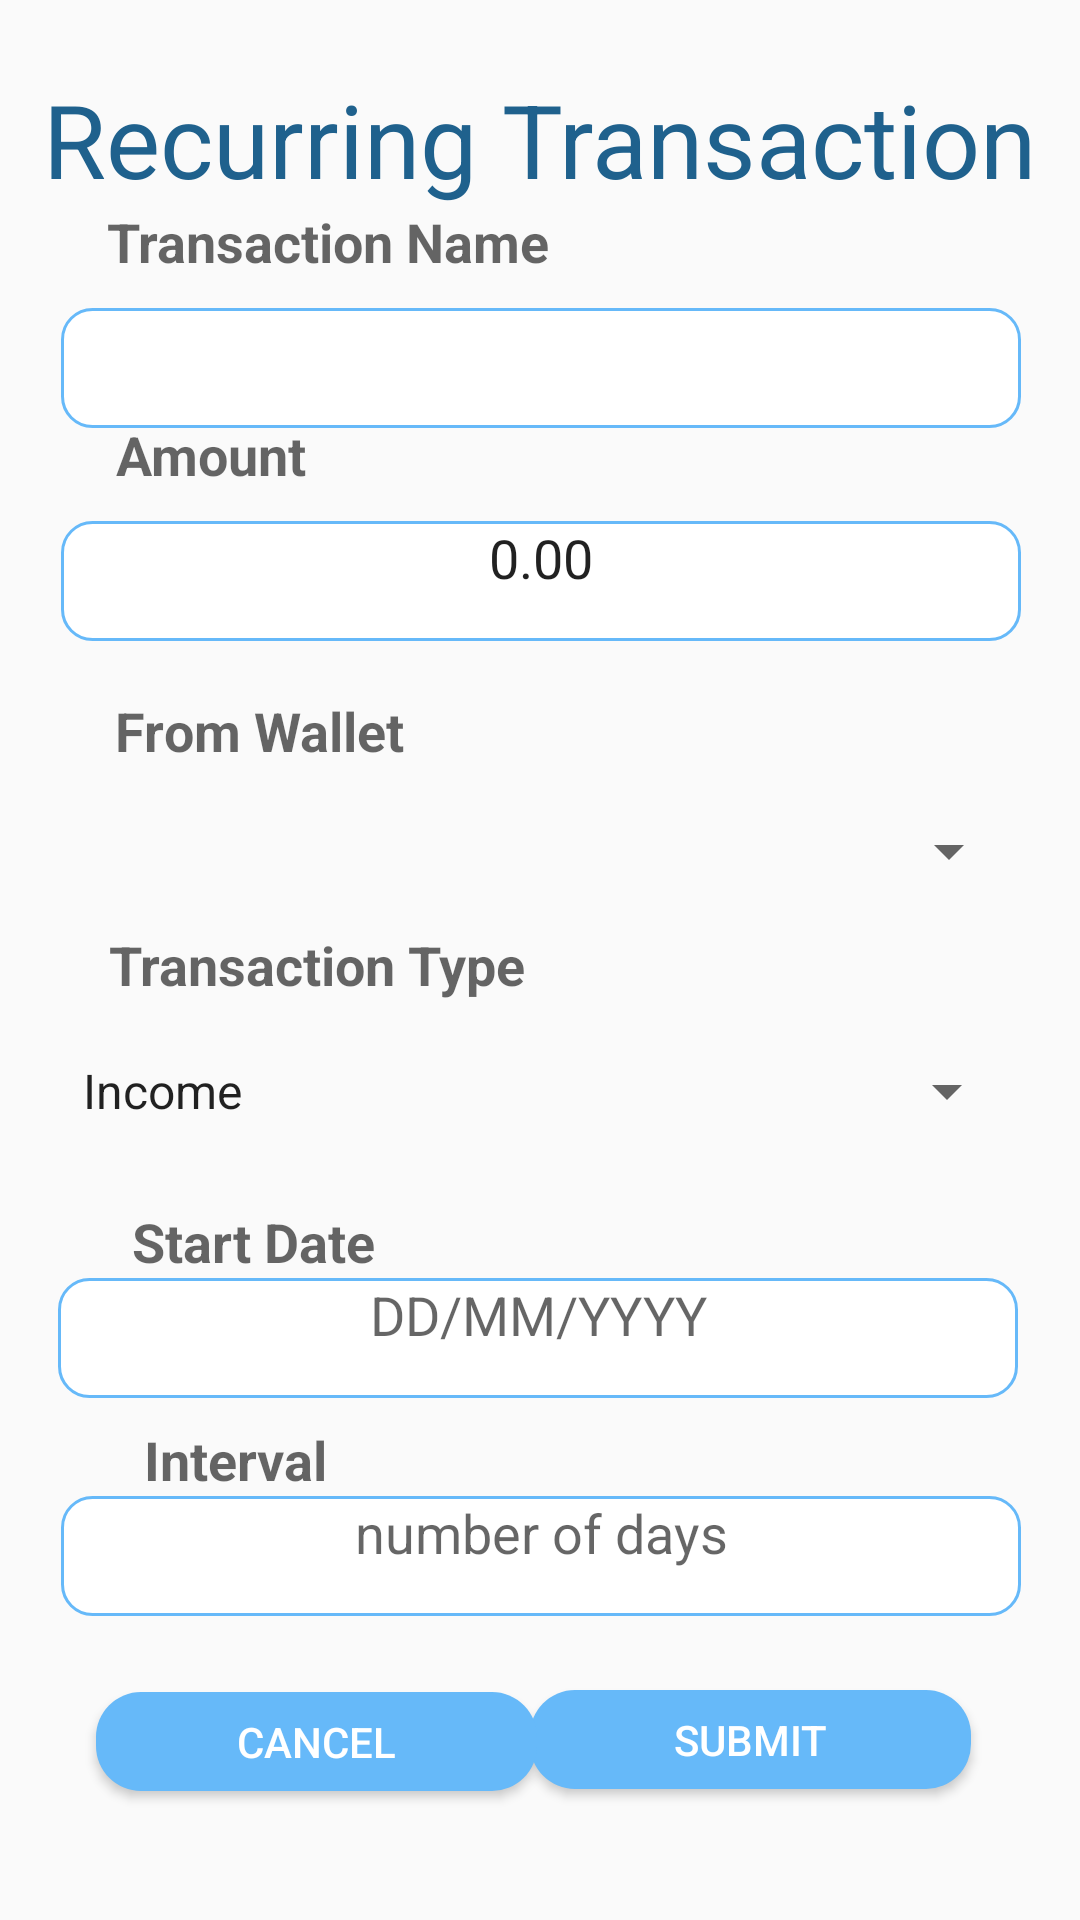

Reconstruct the res/layout file that produces this screen, plus the resources it refers to.
<!-- AndroidManifest.xml: application theme AppTheme -->
<!-- res/layout/activity_recurring_transaction.xml -->
<?xml version="1.0" encoding="utf-8"?>
<androidx.constraintlayout.widget.ConstraintLayout xmlns:android="http://schemas.android.com/apk/res/android"
    xmlns:app="http://schemas.android.com/apk/res-auto"
    xmlns:tools="http://schemas.android.com/tools"
    android:layout_width="match_parent"
    android:layout_height="match_parent"
    tools:context=".RecurringTransactionActivity">

    <TextView
        android:id="@+id/textView24"
        android:layout_width="wrap_content"
        android:layout_height="wrap_content"
        android:layout_marginStart="48dp"
        android:text="Interval"
        android:textAppearance="@style/TextAppearance.AppCompat.Medium"
        android:textStyle="bold"
        app:layout_constraintBottom_toTopOf="@+id/RTDate2"
        app:layout_constraintStart_toStartOf="parent" />

    <EditText
        android:id="@+id/RTDate2"
        android:layout_width="320dp"
        android:layout_height="40dp"
        android:background="@drawable/custom_edittext"
        android:gravity="center_horizontal"
        android:hint="number of days"
        app:layout_constraintBottom_toBottomOf="parent"
        app:layout_constraintEnd_toEndOf="parent"
        app:layout_constraintHorizontal_bias="0.505"
        app:layout_constraintStart_toStartOf="parent"
        app:layout_constraintTop_toTopOf="parent"
        app:layout_constraintVertical_bias="0.831" />

    <TextView
        android:id="@+id/textView20"
        android:layout_width="wrap_content"
        android:layout_height="wrap_content"
        android:layout_marginBottom="8dp"
        android:text="From Wallet"
        android:textAppearance="@style/TextAppearance.AppCompat.Medium"
        android:textStyle="bold"
        app:layout_constraintBottom_toTopOf="@+id/wallet_spinner"
        app:layout_constraintEnd_toEndOf="parent"
        app:layout_constraintHorizontal_bias="0.146"
        app:layout_constraintStart_toStartOf="parent" />

    <EditText
        android:id="@+id/RTDate"
        android:layout_width="320dp"
        android:layout_height="40dp"
        android:background="@drawable/custom_edittext"
        android:gravity="center_horizontal"
        android:hint="DD/MM/YYYY"
        app:layout_constraintBottom_toBottomOf="parent"
        app:layout_constraintEnd_toEndOf="parent"
        app:layout_constraintHorizontal_bias="0.483"
        app:layout_constraintStart_toStartOf="parent"
        app:layout_constraintTop_toTopOf="parent"
        app:layout_constraintVertical_bias="0.71" />


    <Button
        android:id="@+id/addTransaction_submit3"
        android:layout_width="147dp"
        android:layout_height="33dp"
        android:background="@drawable/submit_button"
        android:text="SUBMIT"
        android:textColor="@color/White"
        app:layout_constraintBottom_toBottomOf="parent"
        app:layout_constraintEnd_toEndOf="parent"
        app:layout_constraintHorizontal_bias="0.829"
        app:layout_constraintStart_toStartOf="parent"
        app:layout_constraintTop_toTopOf="parent"
        app:layout_constraintVertical_bias="0.928" />

    <TextView
        android:id="@+id/textView"
        android:layout_width="wrap_content"
        android:layout_height="wrap_content"
        android:text="Recurring Transaction"
        android:textAppearance="@style/TextAppearance.AppCompat.Display1"
        android:textColor="@color/colorPrimary"
        app:layout_constraintBottom_toBottomOf="parent"
        app:layout_constraintEnd_toEndOf="parent"
        app:layout_constraintHorizontal_bias="0.496"
        app:layout_constraintStart_toStartOf="parent"
        app:layout_constraintTop_toTopOf="parent"
        app:layout_constraintVertical_bias="0.04" />

    <Spinner
        android:id="@+id/wallet_spinner"
        android:layout_width="320dp"
        android:layout_height="40dp"
        app:layout_constraintBottom_toBottomOf="parent"
        app:layout_constraintEnd_toEndOf="parent"
        app:layout_constraintHorizontal_bias="0.505"
        app:layout_constraintStart_toStartOf="parent"
        app:layout_constraintTop_toBottomOf="@+id/transactionAmount_edittext"
        app:layout_constraintVertical_bias="0.129" />

    <TextView
        android:layout_width="wrap_content"
        android:layout_height="wrap_content"
        android:layout_marginStart="44dp"
        android:text="Start Date"
        android:textAppearance="@style/TextAppearance.AppCompat.Medium"
        android:textStyle="bold"
        app:layout_constraintBottom_toTopOf="@+id/RTDate"
        app:layout_constraintStart_toStartOf="parent" />

    <TextView
        android:layout_width="wrap_content"
        android:layout_height="wrap_content"
        android:layout_marginBottom="10dp"
        android:text="Amount"
        android:textAppearance="@style/TextAppearance.AppCompat.Medium"
        android:textStyle="bold"
        app:layout_constraintBottom_toTopOf="@+id/transactionAmount_edittext"
        app:layout_constraintEnd_toEndOf="parent"
        app:layout_constraintHorizontal_bias="0.131"
        app:layout_constraintStart_toStartOf="parent" />

    <EditText
        android:id="@+id/transactionAmount_edittext"
        android:layout_width="320dp"
        android:layout_height="40dp"
        android:background="@drawable/custom_edittext"
        android:gravity="center_horizontal"
        android:inputType="numberDecimal"
        android:text="0.00"
        app:layout_constraintBottom_toBottomOf="parent"
        app:layout_constraintEnd_toEndOf="parent"
        app:layout_constraintHorizontal_bias="0.505"
        app:layout_constraintStart_toStartOf="parent"
        app:layout_constraintTop_toBottomOf="@+id/transactionName_edittext"
        app:layout_constraintVertical_bias="0.068" />

    <EditText
        android:id="@+id/transactionName_edittext"
        android:layout_width="320dp"
        android:layout_height="40dp"
        android:background="@drawable/custom_edittext"
        android:gravity="center_horizontal"
        android:hint=""
        app:layout_constraintBottom_toBottomOf="parent"
        app:layout_constraintEnd_toEndOf="parent"
        app:layout_constraintHorizontal_bias="0.505"
        app:layout_constraintStart_toStartOf="parent"
        app:layout_constraintTop_toTopOf="parent"
        app:layout_constraintVertical_bias="0.171" />

    <TextView
        android:id="@+id/textView5"
        android:layout_width="wrap_content"
        android:layout_height="wrap_content"
        android:layout_marginBottom="10dp"
        android:text="Transaction Name"
        android:textAppearance="@style/TextAppearance.AppCompat.Medium"
        android:textStyle="bold"
        app:layout_constraintBottom_toTopOf="@+id/transactionName_edittext"
        app:layout_constraintEnd_toEndOf="parent"
        app:layout_constraintHorizontal_bias="0.168"
        app:layout_constraintStart_toStartOf="parent" />

    <Spinner
        android:id="@+id/transactionType_spinner"
        android:layout_width="320dp"
        android:layout_height="40dp"
        android:entries="@array/TransactionTypeList"
        app:layout_constraintBottom_toBottomOf="parent"
        app:layout_constraintEnd_toEndOf="parent"
        app:layout_constraintHorizontal_bias="0.494"
        app:layout_constraintStart_toStartOf="parent"
        app:layout_constraintTop_toBottomOf="@+id/wallet_spinner"
        app:layout_constraintVertical_bias="0.135" />

    <TextView
        android:id="@+id/textView4"
        android:layout_width="wrap_content"
        android:layout_height="wrap_content"
        android:layout_marginBottom="10dp"
        android:text="Transaction Type"
        android:textAppearance="@style/TextAppearance.AppCompat.Medium"
        android:textStyle="bold"
        app:layout_constraintBottom_toTopOf="@+id/transactionType_spinner"
        app:layout_constraintEnd_toEndOf="parent"
        app:layout_constraintHorizontal_bias="0.165"
        app:layout_constraintStart_toStartOf="parent" />

    <Button
        android:id="@+id/addTransaction_submit2"
        android:layout_width="147dp"
        android:layout_height="33dp"
        android:background="@drawable/submit_button"
        android:text="CANCEL"
        android:textColor="@color/White"
        app:layout_constraintBottom_toBottomOf="parent"
        app:layout_constraintEnd_toEndOf="parent"
        app:layout_constraintHorizontal_bias="0.151"
        app:layout_constraintStart_toStartOf="parent"
        app:layout_constraintTop_toTopOf="parent"
        app:layout_constraintVertical_bias="0.929" />

</androidx.constraintlayout.widget.ConstraintLayout>
<!-- resources referenced by this layout -->
<resources>
  <string-array name="TransactionTypeList">
          <item>Income</item>
          <item>Expenses</item>
      </string-array>
  <color name="White">#FFFFFF</color>
  <color name="colorPrimary">#1F618D</color>
  <!-- drawable custom_edittext (drawable) -->
  <?xml version="1.0" encoding="utf-8"?>
  <shape xmlns:android="http://schemas.android.com/apk/res/android" android:padding="10dp"
      android:shape="rectangle" >
  
      <solid android:color="#FFFFFF" />
      <corners android:radius="10dp" />
      <stroke android:color="#66B9F9" android:width="1dp"/>
  
  </shape>
  <!-- drawable submit_button (drawable) -->
  <?xml version="1.0" encoding="utf-8"?>
  <shape xmlns:android="http://schemas.android.com/apk/res/android" android:shape="rectangle">
      <solid android:color="#66B9F9" />
      <corners android:radius="15dp"/>
  
  </shape>
  <style name="AppTheme" parent="Theme.AppCompat.Light.NoActionBar">
          
          <item name="colorPrimary">@color/colorPrimary</item>
          <item name="colorPrimaryDark">@color/colorPrimaryDark</item>
          <item name="colorAccent">@color/colorAccent</item>
          <item name="android:forceDarkAllowed" tools:ignore="NewApi">true</item>
      </style>
  <color name="colorPrimaryDark">#283747</color>
  <color name="colorAccent">#21ABCD</color>
</resources>
